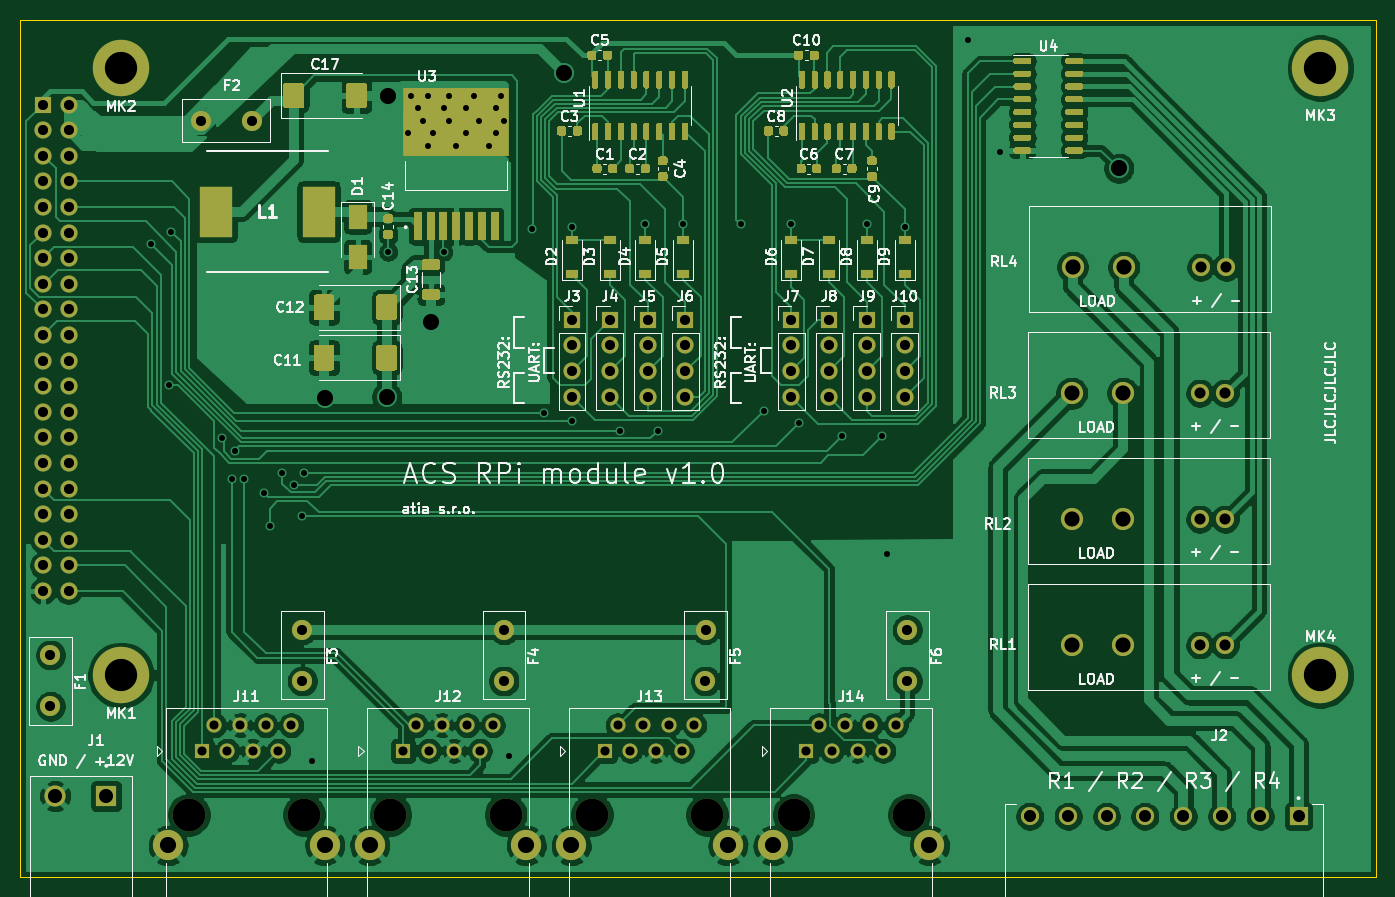
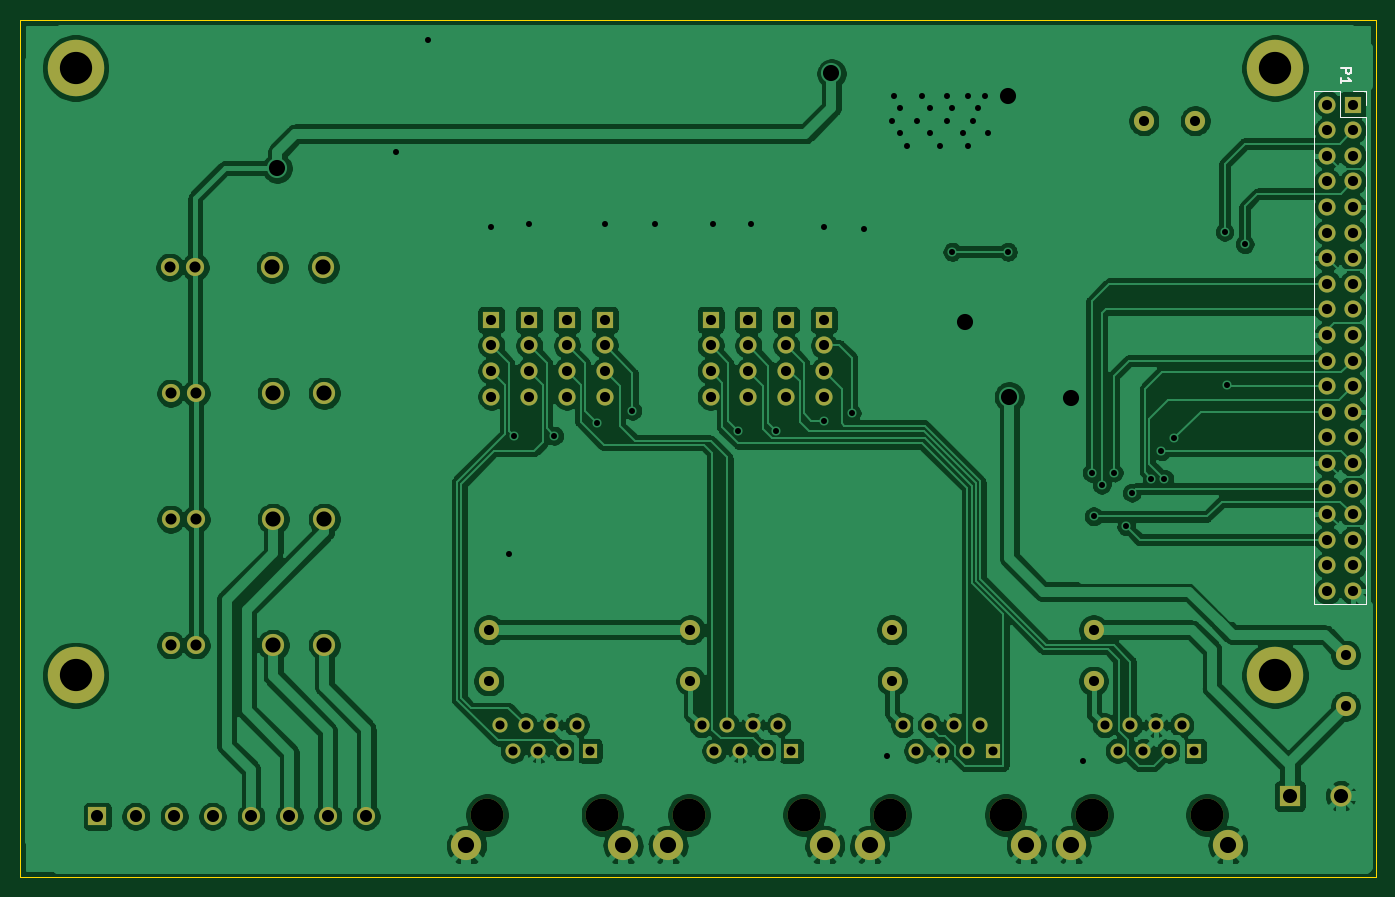
Circuit board: 11 layer files. Board 134.5 x 85.0 mm.
- bottom_copper: rpi_module-B_Cu.gbl (256975 bytes)
- bottom_mask: rpi_module-B_Mask.gbs (5264 bytes)
- paste: rpi_module-B_Paste.gbp (489 bytes)
- bottom_silk: rpi_module-B_SilkS.gbo (1392 bytes)
- outline: rpi_module-Edge_Cuts.gko (729 bytes)
- top_copper: rpi_module-F_Cu.gtl (265970 bytes)
- top_mask: rpi_module-F_Mask.gts (32494 bytes)
- paste: rpi_module-F_Paste.gtp (30864 bytes)
- top_silk: rpi_module-F_SilkS.gto (73295 bytes)
- drill: rpi_module-NPTH.drl (413 bytes)
- drill: rpi_module-PTH.drl (3917 bytes)

=== bottom_copper: rpi_module-B_Cu.gbl (256975 bytes, source omitted) ===
=== bottom_mask: rpi_module-B_Mask.gbs ===
G04 #@! TF.GenerationSoftware,KiCad,Pcbnew,5.1.9*
G04 #@! TF.CreationDate,2021-02-24T22:30:28+01:00*
G04 #@! TF.ProjectId,rpi_module,7270695f-6d6f-4647-956c-652e6b696361,rev?*
G04 #@! TF.SameCoordinates,Original*
G04 #@! TF.FileFunction,Soldermask,Bot*
G04 #@! TF.FilePolarity,Negative*
%FSLAX46Y46*%
G04 Gerber Fmt 4.6, Leading zero omitted, Abs format (unit mm)*
G04 Created by KiCad (PCBNEW 5.1.9) date 2021-02-24 22:30:28*
%MOMM*%
%LPD*%
G01*
G04 APERTURE LIST*
%ADD10C,2.100000*%
%ADD11R,2.100000X2.100000*%
%ADD12C,1.800000*%
%ADD13R,1.800000X1.800000*%
%ADD14C,2.200000*%
%ADD15C,5.600000*%
%ADD16C,1.500000*%
%ADD17C,3.000000*%
%ADD18R,1.500000X1.500000*%
%ADD19C,3.250000*%
%ADD20O,1.700000X1.700000*%
%ADD21R,1.700000X1.700000*%
%ADD22C,2.000000*%
G04 APERTURE END LIST*
D10*
X203460000Y-141500000D03*
D11*
X208540000Y-141500000D03*
D12*
X300165000Y-143500000D03*
X303975000Y-143500000D03*
X307785000Y-143500000D03*
X311595000Y-143500000D03*
X315405000Y-143500000D03*
X319215000Y-143500000D03*
X323025000Y-143500000D03*
D13*
X326835000Y-143500000D03*
D12*
X319660000Y-89010500D03*
X317120000Y-89010500D03*
D14*
X304420000Y-89010500D03*
X309500000Y-89010500D03*
D12*
X319564500Y-101510500D03*
X317024500Y-101510500D03*
D14*
X304324500Y-101510500D03*
X309404500Y-101510500D03*
D12*
X319564500Y-114010500D03*
X317024500Y-114010500D03*
D14*
X304324500Y-114010500D03*
X309404500Y-114010500D03*
D12*
X319564500Y-126510500D03*
X317024500Y-126510500D03*
D14*
X304324500Y-126510500D03*
X309404500Y-126510500D03*
D15*
X329000000Y-129500000D03*
X329000000Y-69250000D03*
X210000000Y-69250000D03*
X210000000Y-129500000D03*
D16*
X284350000Y-134460000D03*
X286890000Y-134460000D03*
D17*
X274675000Y-146400000D03*
D16*
X279270000Y-134460000D03*
D18*
X278000000Y-137000000D03*
D16*
X285620000Y-137000000D03*
X281810000Y-134460000D03*
X283080000Y-137000000D03*
X280540000Y-137000000D03*
D19*
X276730000Y-143350000D03*
D17*
X290215000Y-146400000D03*
D19*
X288160000Y-143350000D03*
D16*
X264350000Y-134460000D03*
X266890000Y-134460000D03*
D17*
X254675000Y-146400000D03*
D16*
X259270000Y-134460000D03*
D18*
X258000000Y-137000000D03*
D16*
X265620000Y-137000000D03*
X261810000Y-134460000D03*
X263080000Y-137000000D03*
X260540000Y-137000000D03*
D19*
X256730000Y-143350000D03*
D17*
X270215000Y-146400000D03*
D19*
X268160000Y-143350000D03*
D16*
X244350000Y-134460000D03*
X246890000Y-134460000D03*
D17*
X234675000Y-146400000D03*
D16*
X239270000Y-134460000D03*
D18*
X238000000Y-137000000D03*
D16*
X245620000Y-137000000D03*
X241810000Y-134460000D03*
X243080000Y-137000000D03*
X240540000Y-137000000D03*
D19*
X236730000Y-143350000D03*
D17*
X250215000Y-146400000D03*
D19*
X248160000Y-143350000D03*
D16*
X224350000Y-134460000D03*
X226890000Y-134460000D03*
D17*
X214675000Y-146400000D03*
D16*
X219270000Y-134460000D03*
D18*
X218000000Y-137000000D03*
D16*
X225620000Y-137000000D03*
X221810000Y-134460000D03*
X223080000Y-137000000D03*
X220540000Y-137000000D03*
D19*
X216730000Y-143350000D03*
D17*
X230215000Y-146400000D03*
D19*
X228160000Y-143350000D03*
D20*
X287750000Y-101870000D03*
X287750000Y-99330000D03*
X287750000Y-96790000D03*
D21*
X287750000Y-94250000D03*
D20*
X284000000Y-101870000D03*
X284000000Y-99330000D03*
X284000000Y-96790000D03*
D21*
X284000000Y-94250000D03*
D20*
X280250000Y-101870000D03*
X280250000Y-99330000D03*
X280250000Y-96790000D03*
D21*
X280250000Y-94250000D03*
D20*
X276500000Y-101870000D03*
X276500000Y-99330000D03*
X276500000Y-96790000D03*
D21*
X276500000Y-94250000D03*
D20*
X266000000Y-101870000D03*
X266000000Y-99330000D03*
X266000000Y-96790000D03*
D21*
X266000000Y-94250000D03*
D20*
X262250000Y-101870000D03*
X262250000Y-99330000D03*
X262250000Y-96790000D03*
D21*
X262250000Y-94250000D03*
D20*
X258500000Y-101870000D03*
X258500000Y-99330000D03*
X258500000Y-96790000D03*
D21*
X258500000Y-94250000D03*
D20*
X254750000Y-101870000D03*
X254750000Y-99330000D03*
X254750000Y-96790000D03*
D21*
X254750000Y-94250000D03*
D22*
X287990000Y-130080000D03*
X288000000Y-125000000D03*
X267990000Y-130080000D03*
X268000000Y-125000000D03*
X247990000Y-130080000D03*
X248000000Y-125000000D03*
X227990000Y-130080000D03*
X228000000Y-125000000D03*
X217920000Y-74490000D03*
X223000000Y-74500000D03*
X202990000Y-132580000D03*
X203000000Y-127500000D03*
D20*
X204790000Y-121150000D03*
X202250000Y-121150000D03*
X204790000Y-118610000D03*
X202250000Y-118610000D03*
X204790000Y-116070000D03*
X202250000Y-116070000D03*
X204790000Y-113530000D03*
X202250000Y-113530000D03*
X204790000Y-110990000D03*
X202250000Y-110990000D03*
X204790000Y-108450000D03*
X202250000Y-108450000D03*
X204790000Y-105910000D03*
X202250000Y-105910000D03*
X204790000Y-103370000D03*
X202250000Y-103370000D03*
X204790000Y-100830000D03*
X202250000Y-100830000D03*
X204790000Y-98290000D03*
X202250000Y-98290000D03*
X204790000Y-95750000D03*
X202250000Y-95750000D03*
X204790000Y-93210000D03*
X202250000Y-93210000D03*
X204790000Y-90670000D03*
X202250000Y-90670000D03*
X204790000Y-88130000D03*
X202250000Y-88130000D03*
X204790000Y-85590000D03*
X202250000Y-85590000D03*
X204790000Y-83050000D03*
X202250000Y-83050000D03*
X204790000Y-80510000D03*
X202250000Y-80510000D03*
X204790000Y-77970000D03*
X202250000Y-77970000D03*
X204790000Y-75430000D03*
X202250000Y-75430000D03*
X204790000Y-72890000D03*
D21*
X202250000Y-72890000D03*
M02*

=== paste: rpi_module-B_Paste.gbp ===
G04 #@! TF.GenerationSoftware,KiCad,Pcbnew,5.1.9*
G04 #@! TF.CreationDate,2021-02-24T22:30:28+01:00*
G04 #@! TF.ProjectId,rpi_module,7270695f-6d6f-4647-956c-652e6b696361,rev?*
G04 #@! TF.SameCoordinates,Original*
G04 #@! TF.FileFunction,Paste,Bot*
G04 #@! TF.FilePolarity,Positive*
%FSLAX46Y46*%
G04 Gerber Fmt 4.6, Leading zero omitted, Abs format (unit mm)*
G04 Created by KiCad (PCBNEW 5.1.9) date 2021-02-24 22:30:28*
%MOMM*%
%LPD*%
G01*
G04 APERTURE LIST*
G04 APERTURE END LIST*
M02*

=== bottom_silk: rpi_module-B_SilkS.gbo ===
G04 #@! TF.GenerationSoftware,KiCad,Pcbnew,5.1.9*
G04 #@! TF.CreationDate,2021-02-24T22:30:28+01:00*
G04 #@! TF.ProjectId,rpi_module,7270695f-6d6f-4647-956c-652e6b696361,rev?*
G04 #@! TF.SameCoordinates,Original*
G04 #@! TF.FileFunction,Legend,Bot*
G04 #@! TF.FilePolarity,Positive*
%FSLAX46Y46*%
G04 Gerber Fmt 4.6, Leading zero omitted, Abs format (unit mm)*
G04 Created by KiCad (PCBNEW 5.1.9) date 2021-02-24 22:30:28*
%MOMM*%
%LPD*%
G01*
G04 APERTURE LIST*
%ADD10C,0.120000*%
%ADD11C,0.150000*%
G04 APERTURE END LIST*
D10*
X206120000Y-71560000D02*
X203520000Y-71560000D01*
X206120000Y-71560000D02*
X206120000Y-122480000D01*
X206120000Y-122480000D02*
X200920000Y-122480000D01*
X200920000Y-74160000D02*
X200920000Y-122480000D01*
X203520000Y-74160000D02*
X200920000Y-74160000D01*
X203520000Y-71560000D02*
X203520000Y-74160000D01*
X200920000Y-71560000D02*
X200920000Y-72890000D01*
X202250000Y-71560000D02*
X200920000Y-71560000D01*
D11*
X203452380Y-69261904D02*
X202452380Y-69261904D01*
X202452380Y-69642857D01*
X202500000Y-69738095D01*
X202547619Y-69785714D01*
X202642857Y-69833333D01*
X202785714Y-69833333D01*
X202880952Y-69785714D01*
X202928571Y-69738095D01*
X202976190Y-69642857D01*
X202976190Y-69261904D01*
X203452380Y-70785714D02*
X203452380Y-70214285D01*
X203452380Y-70500000D02*
X202452380Y-70500000D01*
X202595238Y-70404761D01*
X202690476Y-70309523D01*
X202738095Y-70214285D01*
M02*

=== outline: rpi_module-Edge_Cuts.gko ===
G04 #@! TF.GenerationSoftware,KiCad,Pcbnew,5.1.9*
G04 #@! TF.CreationDate,2021-02-24T22:30:28+01:00*
G04 #@! TF.ProjectId,rpi_module,7270695f-6d6f-4647-956c-652e6b696361,rev?*
G04 #@! TF.SameCoordinates,Original*
G04 #@! TF.FileFunction,Profile,NP*
%FSLAX46Y46*%
G04 Gerber Fmt 4.6, Leading zero omitted, Abs format (unit mm)*
G04 Created by KiCad (PCBNEW 5.1.9) date 2021-02-24 22:30:28*
%MOMM*%
%LPD*%
G01*
G04 APERTURE LIST*
G04 #@! TA.AperFunction,Profile*
%ADD10C,0.100000*%
G04 #@! TD*
G04 APERTURE END LIST*
D10*
X334500000Y-64500000D02*
X200000000Y-64500000D01*
X334500000Y-149500000D02*
X334500000Y-64500000D01*
X200000000Y-149500000D02*
X334500000Y-149500000D01*
X200000000Y-64500000D02*
X200000000Y-149500000D01*
M02*

=== top_copper: rpi_module-F_Cu.gtl (265970 bytes, source omitted) ===
=== top_mask: rpi_module-F_Mask.gts (32494 bytes, source omitted) ===
=== paste: rpi_module-F_Paste.gtp (30864 bytes, source omitted) ===
=== top_silk: rpi_module-F_SilkS.gto (73295 bytes, source omitted) ===
=== drill: rpi_module-NPTH.drl ===
M48
; DRILL file {KiCad 5.1.9} date Wed Feb 24 22:30:36 2021
; FORMAT={-:-/ absolute / inch / decimal}
; #@! TF.CreationDate,2021-02-24T22:30:36+01:00
; #@! TF.GenerationSoftware,Kicad,Pcbnew,5.1.9
; #@! TF.FileFunction,NonPlated,1,2,NPTH
FMAT,2
INCH
T1C0.1280
%
G90
G05
T1
X8.5327Y-5.6437
X8.9827Y-5.6437
X9.3201Y-5.6437
X9.7701Y-5.6437
X10.1075Y-5.6437
X10.5575Y-5.6437
X10.8949Y-5.6437
X11.3449Y-5.6437
T0
M30

=== drill: rpi_module-PTH.drl ===
M48
; DRILL file {KiCad 5.1.9} date Wed Feb 24 22:30:36 2021
; FORMAT={-:-/ absolute / inch / decimal}
; #@! TF.CreationDate,2021-02-24T22:30:36+01:00
; #@! TF.GenerationSoftware,Kicad,Pcbnew,5.1.9
; #@! TF.FileFunction,Plated,1,2,PTH
FMAT,2
INCH
T1C0.0236
T2C0.0354
T3C0.0394
T4C0.0433
T5C0.0472
T6C0.0551
T7C0.0591
T8C0.0630
T9C0.1260
%
G90
G05
T1
X8.3858Y-3.4154
X8.4547Y-3.9665
X8.4646Y-3.3661
X8.6614Y-4.1732
X8.7008Y-4.3307
X8.7111Y-4.2229
X8.75Y-4.3307
X8.8268Y-4.3858
X8.8484Y-4.5177
X8.8976Y-4.3071
X8.9449Y-4.3543
X8.9764Y-4.4783
X8.9843Y-4.3071
X9.0157Y-5.4331
X9.311Y-3.4449
X9.3898Y-2.9823
X9.3996Y-2.8346
X9.4291Y-2.8839
X9.4488Y-2.9331
X9.4685Y-2.8346
X9.4685Y-3.0315
X9.4882Y-2.9823
X9.5276Y-2.8839
X9.5276Y-3.4449
X9.5472Y-2.8346
X9.5472Y-2.9331
X9.5768Y-3.0315
X9.6161Y-2.8839
X9.6161Y-2.9823
X9.6457Y-2.8346
X9.6654Y-2.9331
X9.7047Y-3.0315
X9.7343Y-2.8839
X9.7343Y-2.9823
X9.7539Y-2.8346
X9.7638Y-2.9331
X9.7835Y-5.4134
X9.872Y-3.3563
X9.9213Y-4.0748
X10.0295Y-3.3465
X10.0295Y-4.1043
X10.2165Y-4.1437
X10.315Y-3.3366
X10.3642Y-4.1437
X10.4626Y-3.3366
X10.689Y-3.3366
X10.7776Y-4.065
X10.8858Y-3.3366
X10.9154Y-4.1142
X11.0827Y-4.1634
X11.1811Y-3.3366
X11.2402Y-4.1634
X11.2598Y-4.626
X11.3287Y-3.3465
X11.5748Y-2.6181
X11.7008Y-3.0551
T2
X8.5827Y-5.3937
X8.6327Y-5.2937
X8.6827Y-5.3937
X8.7327Y-5.2937
X8.7827Y-5.3937
X8.8327Y-5.2937
X8.8827Y-5.3937
X8.9327Y-5.2937
X9.3701Y-5.3937
X9.4201Y-5.2937
X9.4701Y-5.3937
X9.5201Y-5.2937
X9.5701Y-5.3937
X9.6201Y-5.2937
X9.6701Y-5.3937
X9.7201Y-5.2937
X10.1575Y-5.3937
X10.2075Y-5.2937
X10.2575Y-5.3937
X10.3075Y-5.2937
X10.3575Y-5.3937
X10.4075Y-5.2937
X10.4575Y-5.3937
X10.5075Y-5.2937
X10.9449Y-5.3937
X10.9949Y-5.2937
X11.0449Y-5.3937
X11.0949Y-5.2937
X11.1449Y-5.3937
X11.1949Y-5.2937
X11.2449Y-5.3937
X11.2949Y-5.2937
T3
X7.9626Y-2.8697
X7.9626Y-2.9697
X7.9626Y-3.0697
X7.9626Y-3.1697
X7.9626Y-3.2697
X7.9626Y-3.3697
X7.9626Y-3.4697
X7.9626Y-3.5697
X7.9626Y-3.6697
X7.9626Y-3.7697
X7.9626Y-3.8697
X7.9626Y-3.9697
X7.9626Y-4.0697
X7.9626Y-4.1697
X7.9626Y-4.2697
X7.9626Y-4.3697
X7.9626Y-4.4697
X7.9626Y-4.5697
X7.9626Y-4.6697
X7.9626Y-4.7697
X7.9917Y-5.2197
X7.9921Y-5.0197
X8.0626Y-2.8697
X8.0626Y-2.9697
X8.0626Y-3.0697
X8.0626Y-3.1697
X8.0626Y-3.2697
X8.0626Y-3.3697
X8.0626Y-3.4697
X8.0626Y-3.5697
X8.0626Y-3.6697
X8.0626Y-3.7697
X8.0626Y-3.8697
X8.0626Y-3.9697
X8.0626Y-4.0697
X8.0626Y-4.1697
X8.0626Y-4.2697
X8.0626Y-4.3697
X8.0626Y-4.4697
X8.0626Y-4.5697
X8.0626Y-4.6697
X8.0626Y-4.7697
X8.5795Y-2.9327
X8.7795Y-2.9331
X8.976Y-5.1213
X8.9764Y-4.9213
X9.7634Y-5.1213
X9.7638Y-4.9213
X10.0295Y-3.7106
X10.0295Y-3.8106
X10.0295Y-3.9106
X10.0295Y-4.0106
X10.1772Y-3.7106
X10.1772Y-3.8106
X10.1772Y-3.9106
X10.1772Y-4.0106
X10.3248Y-3.7106
X10.3248Y-3.8106
X10.3248Y-3.9106
X10.3248Y-4.0106
X10.4724Y-3.7106
X10.4724Y-3.8106
X10.4724Y-3.9106
X10.4724Y-4.0106
X10.5508Y-5.1213
X10.5512Y-4.9213
X10.8858Y-3.7106
X10.8858Y-3.8106
X10.8858Y-3.9106
X10.8858Y-4.0106
X11.0335Y-3.7106
X11.0335Y-3.8106
X11.0335Y-3.9106
X11.0335Y-4.0106
X11.1811Y-3.7106
X11.1811Y-3.8106
X11.1811Y-3.9106
X11.1811Y-4.0106
X11.3287Y-3.7106
X11.3287Y-3.8106
X11.3287Y-3.9106
X11.3287Y-4.0106
X11.3382Y-5.1213
X11.3386Y-4.9213
T4
X12.4813Y-3.9965
X12.4813Y-4.4886
X12.4813Y-4.9807
X12.485Y-3.5044
X12.5813Y-3.9965
X12.5813Y-4.4886
X12.5813Y-4.9807
X12.585Y-3.5044
T5
X11.8175Y-5.6496
X11.9675Y-5.6496
X12.1175Y-5.6496
X12.2675Y-5.6496
X12.4175Y-5.6496
X12.5675Y-5.6496
X12.7175Y-5.6496
X12.8675Y-5.6496
T6
X8.0102Y-5.5709
X8.2102Y-5.5709
T7
X11.9813Y-3.9965
X11.9813Y-4.4886
X11.9813Y-4.9807
X11.985Y-3.5044
X12.1813Y-3.9965
X12.1813Y-4.4886
X12.1813Y-4.9807
X12.185Y-3.5044
T8
X8.4518Y-5.7638
X9.0636Y-5.7638
X9.065Y-4.0157
X9.2392Y-5.7638
X9.3056Y-4.0113
X9.311Y-2.8346
X9.4783Y-3.7205
X9.851Y-5.7638
X10.0Y-2.748
X10.0266Y-5.7638
X10.6384Y-5.7638
X10.814Y-5.7638
X11.4258Y-5.7638
X12.1654Y-3.1181
T9
X8.2677Y-2.7264
X8.2677Y-5.0984
X12.9528Y-2.7264
X12.9528Y-5.0984
T0
M30

